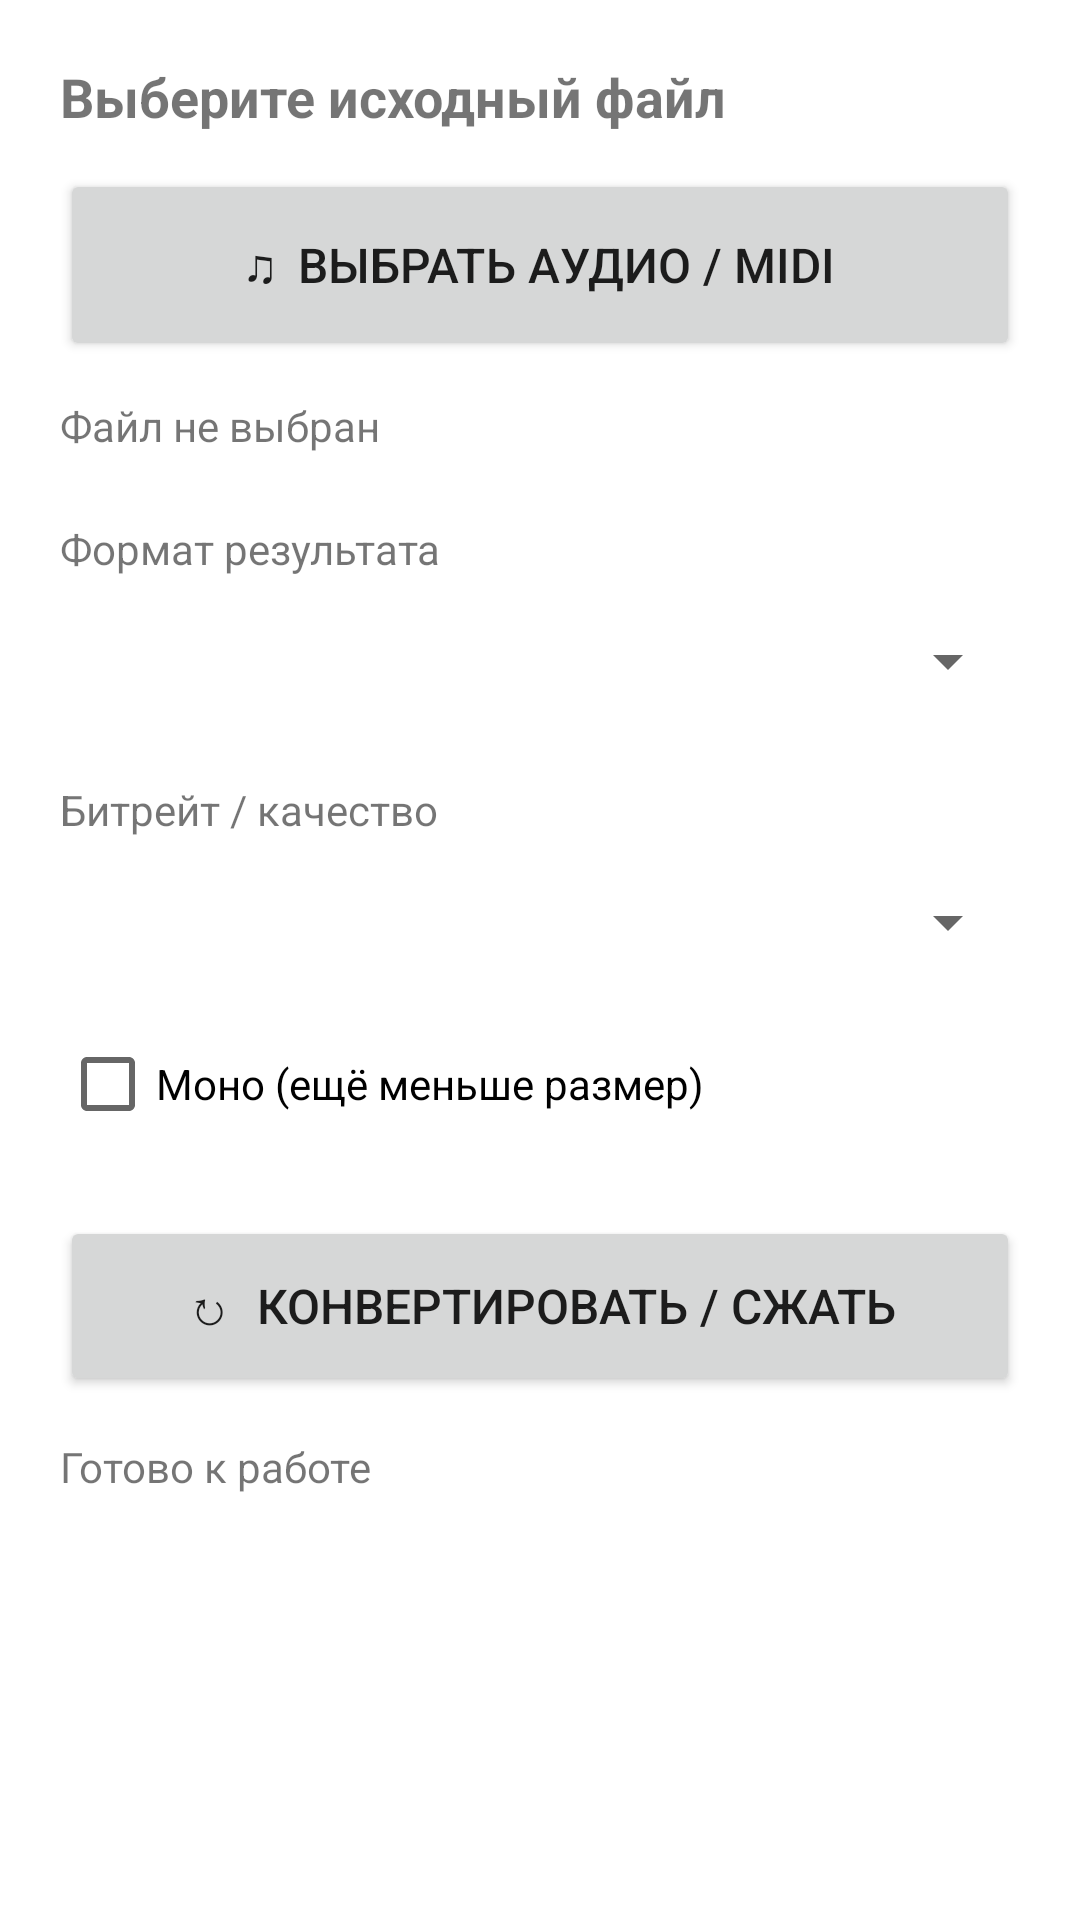

Android layout source for this screen:
<!-- AndroidManifest.xml: application theme Theme.AudioConverter -->
<!-- res/layout/activity_main.xml -->
<?xml version="1.0" encoding="utf-8"?>
<ScrollView xmlns:android="http://schemas.android.com/apk/res/android" android:layout_width="match_parent" android:layout_height="match_parent" android:fitsSystemWindows="true"><LinearLayout android:orientation="vertical" android:padding="20dp" android:layout_width="match_parent" android:layout_height="wrap_content"><TextView android:text="Выберите исходный файл" android:textStyle="bold" android:textSize="18sp" android:layout_width="wrap_content" android:layout_height="wrap_content"/><Button android:id="@+id/pickButton" android:text="♫  ВЫБРАТЬ АУДИО / MIDI" android:textSize="16sp" android:minHeight="64dp" android:layout_marginTop="12dp" android:layout_width="match_parent" android:layout_height="wrap_content"/><Button android:id="@+id/sfButton" android:text="Выбрать SoundFont (.sf2)" android:visibility="gone" android:layout_marginTop="8dp" android:layout_width="match_parent" android:layout_height="wrap_content"/><TextView android:id="@+id/sfText" android:text="SoundFont не выбран" android:visibility="gone" android:paddingTop="6dp" android:layout_width="match_parent" android:layout_height="wrap_content"/><TextView android:id="@+id/fileText" android:text="Файл не выбран" android:paddingTop="12dp" android:paddingBottom="10dp" android:layout_width="match_parent" android:layout_height="wrap_content"/><TextView android:text="Формат результата" android:paddingTop="12dp" android:layout_width="wrap_content" android:layout_height="wrap_content"/><Spinner android:id="@+id/formatSpinner" android:layout_width="match_parent" android:layout_height="56dp"/><TextView android:text="Битрейт / качество" android:paddingTop="12dp" android:layout_width="wrap_content" android:layout_height="wrap_content"/><Spinner android:id="@+id/bitrateSpinner" android:layout_width="match_parent" android:layout_height="56dp"/><CheckBox android:id="@+id/monoCheck" android:text="Моно (ещё меньше размер)" android:minHeight="52dp" android:layout_width="wrap_content" android:layout_height="wrap_content"/><Button android:id="@+id/convertButton" android:text="↻  КОНВЕРТИРОВАТЬ / СЖАТЬ" android:textSize="16sp" android:minHeight="60dp" android:layout_marginTop="18dp" android:layout_width="match_parent" android:layout_height="wrap_content"/><ProgressBar android:id="@+id/progress" android:visibility="gone" android:layout_gravity="center" android:layout_marginTop="16dp" android:layout_width="wrap_content" android:layout_height="wrap_content"/><TextView android:id="@+id/statusText" android:text="Готово к работе" android:paddingTop="14dp" android:paddingBottom="24dp" android:layout_width="match_parent" android:layout_height="wrap_content"/></LinearLayout></ScrollView>
<!-- resources referenced by this layout -->
<resources>
  <style name="Theme.AudioConverter" parent="Theme.MaterialComponents.DayNight.DarkActionBar"><item name="colorPrimary">#6750A4</item><item name="colorPrimaryVariant">#6750A4</item><item name="colorOnPrimary">#FFFFFF</item></style>
</resources>
